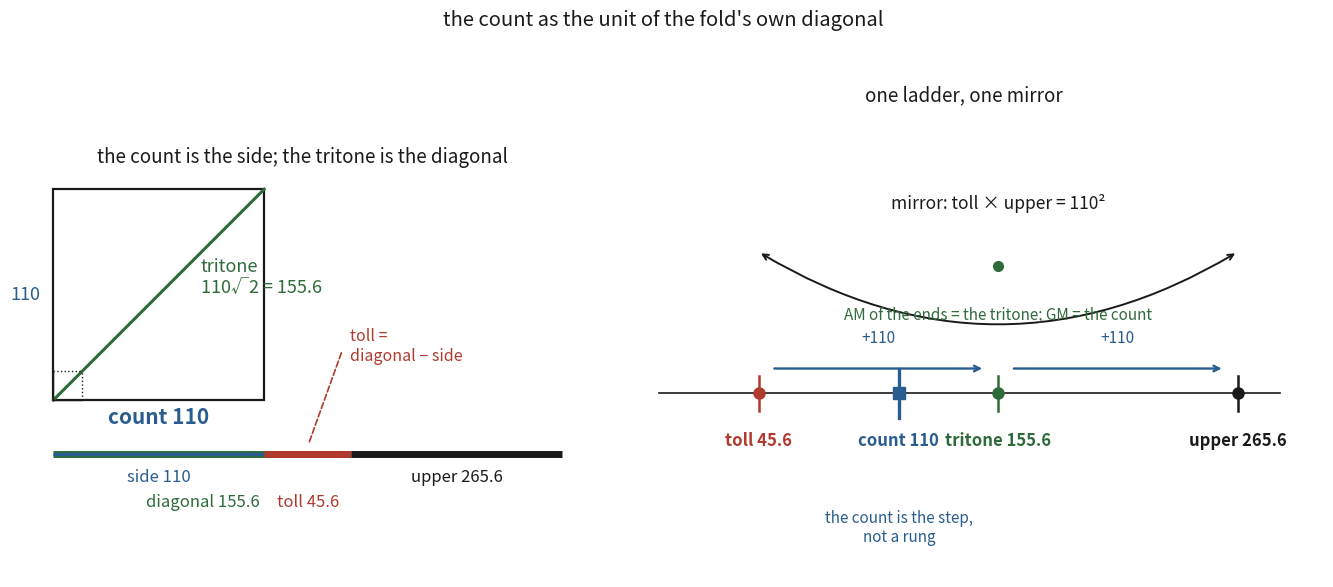

Here is the Python script that generated this plot: (Note: this script raises an exception after producing the figure.)
#!/usr/bin/env python3
"""Cover: the count as the side of a square, the tritone as its diagonal.

lelia's triangle: right isoceles, legs = count 110, hypotenuse = tritone
110*sqrt(2) = 155.6, excess (hyp - leg) = toll 45.6 = 110(sqrt(2)-1).
diagonal + side = 265.6 = upper = 110(sqrt(2)+1).

The constellation verified numerically:
  toll + count = tritone       (45.6 + 110 = 155.6)   the ladder
  tritone + count = upper      (155.6 + 110 = 265.6)   step = count
  toll * upper = count^2       (mirror: GM of the ends is the count)
  tritone = AM(toll, upper)    (the arithmetic center)
  tritone = GM(count, octave)  (110*sqrt(2) = sqrt(110*220))

The count is NOT a rung of the ladder {toll, tritone, upper}: it is the
step between them, and the mirror point that pairs the ends.

Left:  the square and its diagonal. side=count, diagonal=tritone,
       diagonal-side = toll, diagonal+side = upper.
Right: the three rungs on a line (step = count) and the mirror across the
       count.
"""
import numpy as np
import matplotlib
matplotlib.use("Agg")
import matplotlib.pyplot as plt

K = 12100.0
c = np.sqrt(K)          # 110 count
s2 = np.sqrt(2)
t = c / (1 + s2)        # 45.56 toll
T = c * s2              # 155.56 tritone
U = c * (1 + s2)        # 265.56 upper

fig, (ax1, ax2) = plt.subplots(
    1, 2, figsize=(13.5, 6.0), gridspec_kw={"width_ratios": [1, 1.25]},
)

INK = "#1a1a1a"
FAINT = "#888888"
ACC = "#b03a2e"   # toll / excess
BLU = "#2a5d8f"   # count
GRN = "#2f6b3a"   # tritone / diagonal

# ---------------------------------------------------------------------------
# left panel: the square and its diagonal
# ---------------------------------------------------------------------------
ax1.set_xlim(0, 300)
ax1.set_ylim(-40, 135)
ax1.set_aspect("equal")
ax1.axis("off")

sq = 110.0
ax1.add_patch(plt.Rectangle((20, 20), sq, sq, fill=False, ec=INK, lw=1.6))
ax1.plot([20, 20 + sq], [20, 20 + sq], color=GRN, lw=2.2)
# right-angle corner marks
ax1.plot([20, 20 + 15], [20, 20], color=INK, lw=1.0)
ax1.plot([20, 20], [20, 20 + 15], color=INK, lw=1.0)
ax1.plot([20 + 15, 20 + 15], [20, 20 + 15], color=INK, lw=1.0, ls=":")
ax1.plot([20, 20 + 15], [20 + 15, 20 + 15], color=INK, lw=1.0, ls=":")

ax1.text(20 + sq / 2, 11, "count 110", ha="center", va="center",
         color=BLU, fontsize=15, fontweight="bold")
ax1.text(13, 20 + sq / 2, "110", ha="right", va="center",
         color=BLU, fontsize=13)
ax1.text(20 + sq / 2 + 22, 20 + sq / 2 + 9, "tritone\n110\u221a2 = 155.6",
         ha="left", va="center", color=GRN, fontsize=13)

# the diagonal, straightened on the floor at y = -8
yl = -8
ax1.plot([20, 20 + T], [yl, yl], color=GRN, lw=5.0, solid_capstyle="butt")
ax1.plot([20, 20 + sq], [yl, yl], color=BLU, lw=2.4, solid_capstyle="butt")
ax1.plot([20 + sq, 20 + T], [yl, yl], color=ACC, lw=5.0,
         solid_capstyle="butt")
ax1.plot([20 + T, 20 + T + sq], [yl, yl], color=INK, lw=5.0,
         solid_capstyle="butt")

# row 1 labels: side, upper
ax1.text(20 + sq / 2, yl - 8, "side 110", ha="center", va="top",
         color=BLU, fontsize=12)
ax1.text(20 + T + sq / 2, yl - 8, "upper 265.6", ha="center", va="top",
         color=INK, fontsize=12)
# row 2 labels: diagonal, toll
ax1.text(20 + T / 2, yl - 21, "diagonal 155.6", ha="center", va="top",
         color=GRN, fontsize=12)
ax1.text(20 + (sq + T) / 2, yl - 21, "toll 45.6", ha="center", va="top",
         color=ACC, fontsize=12)

# toll arrow from the red segment up into the panel
ax1.annotate(
    "", xy=(20 + (sq + T) / 2, yl + 4), xytext=(20 + (sq + T) / 2 + 18, 46),
    arrowprops=dict(arrowstyle="-", color=ACC, lw=1.2, ls="--"),
)
ax1.text(20 + (sq + T) / 2 + 22, 48,
         "toll =\ndiagonal \u2212 side", ha="left", va="center",
         fontsize=11.5, color=ACC)

ax1.set_title("the count is the side; the tritone is the diagonal",
              fontsize=13.5, color=INK, pad=12)

# ---------------------------------------------------------------------------
# right panel: the ladder and the mirror
# ---------------------------------------------------------------------------
ax2.set_xlim(-25, 305)
ax2.set_ylim(-52, 78)
ax2.axis("off")

yline = 0.0
xs = [t, c, T, U]
labels = ["toll 45.6", "count 110", "tritone 155.6", "upper 265.6"]
cols = [ACC, BLU, GRN, INK]
markers = ["o", "s", "o", "o"]

ax2.plot([0, 285], [yline, yline], color=INK, lw=1.2)
for x, lab, col, mk in zip(xs, labels, cols, markers):
    ax2.plot([x, x], [yline - 5, yline + 5], color=col, lw=1.8)
    ax2.plot([x], [yline], marker=mk, ms=8, color=col, mec=col)
    ax2.text(x, yline - 11, lab, ha="center", va="top", color=col,
             fontsize=12, fontweight="bold")

# the ladder: rungs {toll, tritone, upper}, step = count  (two +110 arrows)
for x0 in (t, T):
    ax2.annotate(
        "", xy=(x0 + c - 6, yline + 7), xytext=(x0 + 6, yline + 7),
        arrowprops=dict(arrowstyle="->", color=BLU, lw=1.7),
    )
ax2.text((t + T) / 2, yline + 13, "+110", ha="center", va="bottom",
         color=BLU, fontsize=11)
ax2.text((T + U) / 2, yline + 13, "+110", ha="center", va="bottom",
         color=BLU, fontsize=11)

# the count is the step, not a rung: bracket the gap it lives in
ax2.plot([c, c], [yline - 7, yline + 7], color=BLU, lw=2.4)
ax2.text(c, yline - 33, "the count is the step,\nnot a rung",
         ha="center", va="top", color=BLU, fontsize=11)

# the mirror: toll * upper = count^2, across the count
ax2.annotate(
    "", xy=(U, yline + 40), xytext=(t, yline + 40),
    arrowprops=dict(arrowstyle="<->", color=INK, lw=1.4,
                    connectionstyle="arc3,rad=0.30"),
)
ax2.plot([(t + U) / 2], [yline + 36], marker="o", ms=7, color=GRN)
ax2.text((t + U) / 2, yline + 51,
         "mirror: toll \u00d7 upper = 110\u00b2", ha="center", va="bottom",
         color=INK, fontsize=12.5)
ax2.text((t + U) / 2, yline + 22,
         "AM of the ends = the tritone; GM = the count",
         ha="center", va="center", color=GRN, fontsize=11)

ax2.set_title("one ladder, one mirror", fontsize=13.5, color=INK, pad=12)

fig.suptitle("the count as the unit of the fold's own diagonal",
             fontsize=14.5, color=INK, y=0.97)
fig.tight_layout(rect=[0, 0, 1, 0.93])
out = "assets/triangle-ladder-cover.png"
fig.savefig(out, dpi=170, facecolor="white")
print("wrote", out)
